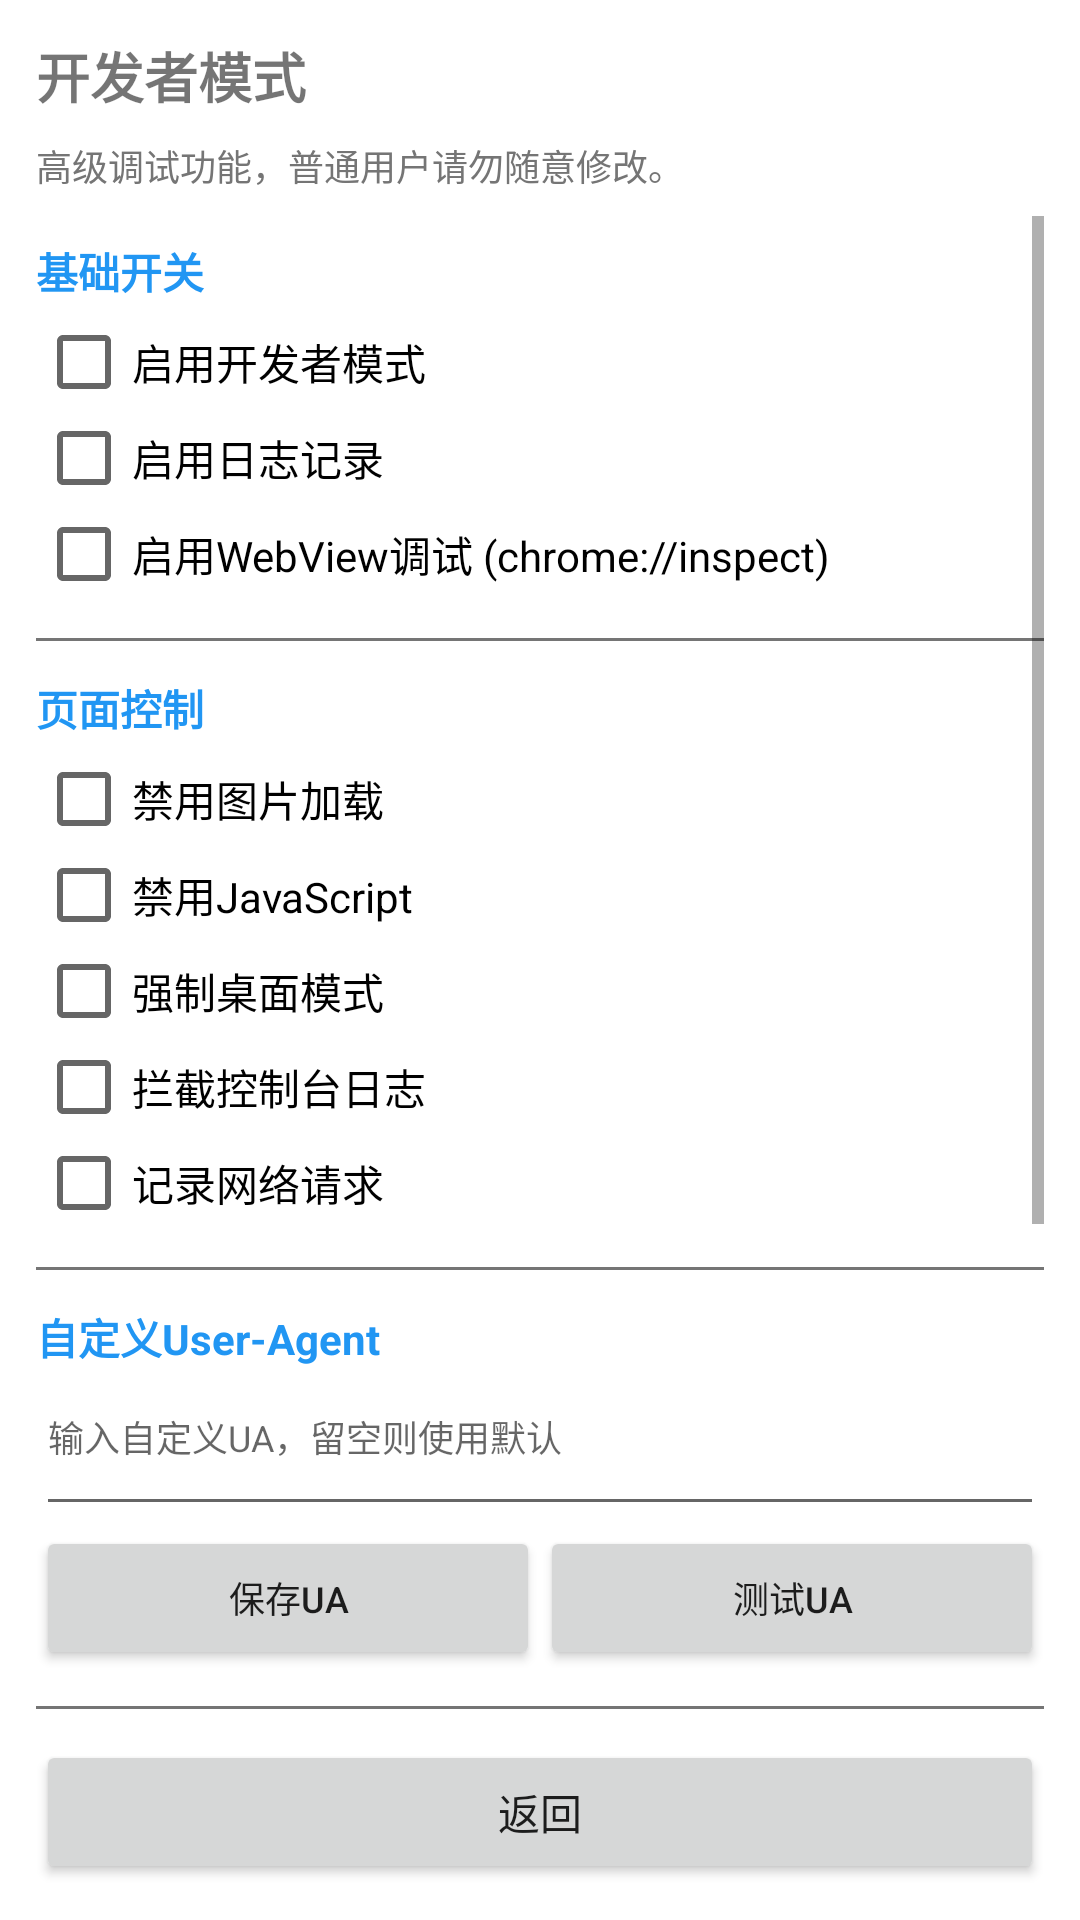

Here is an Android app screen rendered from its layout file. Give the layout XML and the strings, colors and styles it references.
<!-- AndroidManifest.xml: application theme AppTheme -->
<!-- res/layout/activity_developer.xml -->
<?xml version="1.0" encoding="utf-8"?>
<LinearLayout
    xmlns:android="http://schemas.android.com/apk/res/android"
    android:orientation="vertical"
    android:padding="12dp"
    android:layout_width="match_parent"
    android:layout_height="match_parent">

    <TextView
        android:textSize="18sp"
        android:textStyle="bold"
        android:paddingBottom="8dp"
        android:layout_width="match_parent"
        android:layout_height="wrap_content"
        android:text="开发者模式" />

    <TextView
        android:textSize="12sp"
        android:textColor="@color/gray"
        android:paddingBottom="8dp"
        android:layout_width="match_parent"
        android:layout_height="wrap_content"
        android:text="高级调试功能，普通用户请勿随意修改。" />

    <ScrollView
        android:layout_width="match_parent"
        android:layout_height="0dp"
        android:layout_weight="1">

        <LinearLayout
            android:orientation="vertical"
            android:layout_width="match_parent"
            android:layout_height="wrap_content">

            <TextView
                android:textSize="14sp"
                android:textStyle="bold"
                android:textColor="@color/primary"
                android:paddingTop="8dp"
                android:paddingBottom="4dp"
                android:layout_width="match_parent"
                android:layout_height="wrap_content"
                android:text="基础开关" />

            <CheckBox
                android:id="@+id/cb_dev_mode"
                android:layout_width="match_parent"
                android:layout_height="wrap_content"
                android:text="启用开发者模式"
                android:checked="false" />

            <CheckBox
                android:id="@+id/cb_log_enabled"
                android:layout_width="match_parent"
                android:layout_height="wrap_content"
                android:text="启用日志记录"
                android:checked="false" />

            <CheckBox
                android:id="@+id/cb_inspect_enabled"
                android:layout_width="match_parent"
                android:layout_height="wrap_content"
                android:text="启用WebView调试 (chrome://inspect)"
                android:checked="false" />

            <View
                android:background="@color/gray"
                android:layout_width="match_parent"
                android:layout_height="1dp"
                android:layout_marginTop="12dp"
                android:layout_marginBottom="12dp" />

            <TextView
                android:textSize="14sp"
                android:textStyle="bold"
                android:textColor="@color/primary"
                android:paddingBottom="4dp"
                android:layout_width="match_parent"
                android:layout_height="wrap_content"
                android:text="页面控制" />

            <CheckBox
                android:id="@+id/cb_block_images"
                android:layout_width="match_parent"
                android:layout_height="wrap_content"
                android:text="禁用图片加载"
                android:checked="false" />

            <CheckBox
                android:id="@+id/cb_block_js"
                android:layout_width="match_parent"
                android:layout_height="wrap_content"
                android:text="禁用JavaScript"
                android:checked="false" />

            <CheckBox
                android:id="@+id/cb_force_desktop"
                android:layout_width="match_parent"
                android:layout_height="wrap_content"
                android:text="强制桌面模式"
                android:checked="false" />

            <CheckBox
                android:id="@+id/cb_console_log"
                android:layout_width="match_parent"
                android:layout_height="wrap_content"
                android:text="拦截控制台日志"
                android:checked="false" />

            <CheckBox
                android:id="@+id/cb_network_log"
                android:layout_width="match_parent"
                android:layout_height="wrap_content"
                android:text="记录网络请求"
                android:checked="false" />

            <View
                android:background="@color/gray"
                android:layout_width="match_parent"
                android:layout_height="1dp"
                android:layout_marginTop="12dp"
                android:layout_marginBottom="12dp" />

            <TextView
                android:textSize="14sp"
                android:textStyle="bold"
                android:textColor="@color/primary"
                android:paddingBottom="4dp"
                android:layout_width="match_parent"
                android:layout_height="wrap_content"
                android:text="自定义User-Agent" />

            <EditText
                android:id="@+id/et_custom_ua"
                android:layout_width="match_parent"
                android:layout_height="wrap_content"
                android:hint="输入自定义UA，留空则使用默认"
                android:textSize="12sp"
                android:singleLine="false"
                android:minLines="2"
                android:gravity="top" />

            <LinearLayout
                android:orientation="horizontal"
                android:layout_width="match_parent"
                android:layout_height="wrap_content">

                <Button
                    android:id="@+id/btn_save_ua"
                    android:layout_width="0dp"
                    android:layout_height="wrap_content"
                    android:layout_weight="1"
                    android:text="保存UA"
                    android:textSize="12sp" />

                <Button
                    android:id="@+id/btn_test_ua"
                    android:layout_width="0dp"
                    android:layout_height="wrap_content"
                    android:layout_weight="1"
                    android:text="测试UA"
                    android:textSize="12sp" />
            </LinearLayout>

            <View
                android:background="@color/gray"
                android:layout_width="match_parent"
                android:layout_height="1dp"
                android:layout_marginTop="12dp"
                android:layout_marginBottom="12dp" />

            <TextView
                android:textSize="14sp"
                android:textStyle="bold"
                android:textColor="@color/primary"
                android:paddingBottom="4dp"
                android:layout_width="match_parent"
                android:layout_height="wrap_content"
                android:text="调试工具" />

            <LinearLayout
                android:orientation="horizontal"
                android:layout_width="match_parent"
                android:layout_height="wrap_content">

                <Button
                    android:id="@+id/btn_inject_js"
                    android:layout_width="0dp"
                    android:layout_height="wrap_content"
                    android:layout_weight="1"
                    android:text="注入JS"
                    android:textSize="12sp" />

                <Button
                    android:id="@+id/btn_view_source"
                    android:layout_width="0dp"
                    android:layout_height="wrap_content"
                    android:layout_weight="1"
                    android:text="查看源码"
                    android:textSize="12sp" />
            </LinearLayout>

            <LinearLayout
                android:orientation="horizontal"
                android:layout_width="match_parent"
                android:layout_height="wrap_content">

                <Button
                    android:id="@+id/btn_view_log"
                    android:layout_width="0dp"
                    android:layout_height="wrap_content"
                    android:layout_weight="1"
                    android:text="查看日志"
                    android:textSize="12sp" />

                <Button
                    android:id="@+id/btn_export_log"
                    android:layout_width="0dp"
                    android:layout_height="wrap_content"
                    android:layout_weight="1"
                    android:text="导出日志"
                    android:textSize="12sp" />
            </LinearLayout>

            <LinearLayout
                android:orientation="horizontal"
                android:layout_width="match_parent"
                android:layout_height="wrap_content">

                <Button
                    android:id="@+id/btn_clear_log"
                    android:layout_width="0dp"
                    android:layout_height="wrap_content"
                    android:layout_weight="1"
                    android:text="清空日志"
                    android:textSize="12sp" />

                <Button
                    android:id="@+id/btn_clear_dev_cache"
                    android:layout_width="0dp"
                    android:layout_height="wrap_content"
                    android:layout_weight="1"
                    android:text="清除缓存"
                    android:textSize="12sp" />
            </LinearLayout>

            <View
                android:background="@color/gray"
                android:layout_width="match_parent"
                android:layout_height="1dp"
                android:layout_marginTop="12dp"
                android:layout_marginBottom="12dp" />

            <TextView
                android:textSize="14sp"
                android:textStyle="bold"
                android:textColor="@color/primary"
                android:paddingBottom="4dp"
                android:layout_width="match_parent"
                android:layout_height="wrap_content"
                android:text="设备信息" />

            <TextView
                android:id="@+id/tv_dev_info"
                android:textSize="11sp"
                android:textColor="@color/gray"
                android:layout_width="match_parent"
                android:layout_height="wrap_content"
                android:text="加载中..." />

            <View
                android:layout_width="match_parent"
                android:layout_height="24dp" />
        </LinearLayout>
    </ScrollView>

    <Button
        android:id="@+id/btn_dev_back"
        android:layout_width="match_parent"
        android:layout_height="wrap_content"
        android:text="返回" />
</LinearLayout>
<!-- resources referenced by this layout -->
<resources>
  <color name="gray">#ff757575</color>
  <color name="primary">#ff2196f3</color>
  <style name="AppTheme" parent="@android:style/Theme.Material.Light.NoActionBar">
          <item name="android:colorPrimary">@color/primary</item>
          <item name="android:colorPrimaryDark">@color/primary_dark</item>
          <item name="android:colorAccent">@color/accent</item>
          <item name="android:windowNoTitle">true</item>
          <item name="android:windowDrawsSystemBarBackgrounds">true</item>
          <item name="android:statusBarColor">@android:color/transparent</item>
          <item name="android:navigationBarColor">@android:color/transparent</item>
          <item name="android:windowBackground">@android:color/transparent</item>
          <item name="android:windowAnimationStyle">@style/WindowAnimation</item>
      </style>
  <color name="primary_dark">#ff1976d2</color>
  <color name="accent">#ffff4081</color>
  <style name="WindowAnimation">
          <item name="android:activityOpenEnterAnimation">@anim/slide_in_bottom</item>
          <item name="android:activityOpenExitAnimation">@anim/slide_out_bottom</item>
          <item name="android:activityCloseEnterAnimation">@anim/slide_in_bottom</item>
          <item name="android:activityCloseExitAnimation">@anim/slide_out_bottom</item>
      </style>
</resources>
